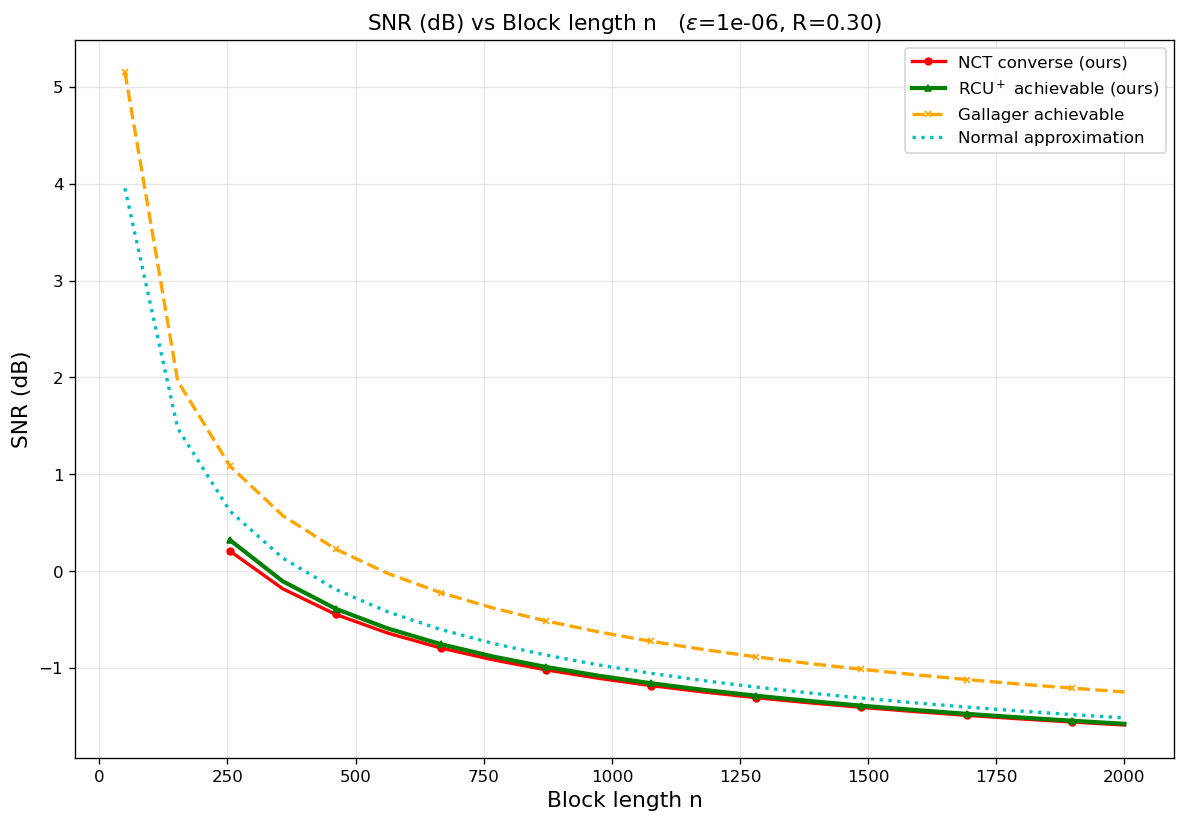

Source data for this figure (header and first rows):
curve, epsilon, rate_bits, n, snr_db
NCT converse (ours), 1e-06, 0.3, 255, 0.2069
NCT converse (ours), 1e-06, 0.3, 358, -0.1823
NCT converse (ours), 1e-06, 0.3, 461, -0.4464
NCT converse (ours), 1e-06, 0.3, 563, -0.6398
NCT converse (ours), 1e-06, 0.3, 666, -0.7929
NCT converse (ours), 1e-06, 0.3, 768, -0.9153
NCT converse (ours), 1e-06, 0.3, 871, -1.018
NCT converse (ours), 1e-06, 0.3, 974, -1.106
NCT converse (ours), 1e-06, 0.3, 1076, -1.181
NCT converse (ours), 1e-06, 0.3, 1179, -1.247
NCT converse (ours), 1e-06, 0.3, 1282, -1.306
NCT converse (ours), 1e-06, 0.3, 1384, -1.359
NCT converse (ours), 1e-06, 0.3, 1487, -1.406
NCT converse (ours), 1e-06, 0.3, 1589, -1.449
NCT converse (ours), 1e-06, 0.3, 1692, -1.488
NCT converse (ours), 1e-06, 0.3, 1795, -1.524
NCT converse (ours), 1e-06, 0.3, 1897, -1.558
NCT converse (ours), 1e-06, 0.3, 2000, -1.589
RCU$^+$ achievable (ours), 1e-06, 0.3, 255, 0.3204
RCU$^+$ achievable (ours), 1e-06, 0.3, 358, -0.1051
RCU$^+$ achievable (ours), 1e-06, 0.3, 461, -0.3878
RCU$^+$ achievable (ours), 1e-06, 0.3, 563, -0.5925
RCU$^+$ achievable (ours), 1e-06, 0.3, 666, -0.7533
RCU$^+$ achievable (ours), 1e-06, 0.3, 768, -0.8813
RCU$^+$ achievable (ours), 1e-06, 0.3, 871, -0.9886
RCU$^+$ achievable (ours), 1e-06, 0.3, 974, -1.079
RCU$^+$ achievable (ours), 1e-06, 0.3, 1076, -1.157
RCU$^+$ achievable (ours), 1e-06, 0.3, 1179, -1.226
RCU$^+$ achievable (ours), 1e-06, 0.3, 1282, -1.286
RCU$^+$ achievable (ours), 1e-06, 0.3, 1384, -1.34
RCU$^+$ achievable (ours), 1e-06, 0.3, 1487, -1.389
RCU$^+$ achievable (ours), 1e-06, 0.3, 1589, -1.433
RCU$^+$ achievable (ours), 1e-06, 0.3, 1692, -1.473
RCU$^+$ achievable (ours), 1e-06, 0.3, 1795, -1.51
RCU$^+$ achievable (ours), 1e-06, 0.3, 1897, -1.544
RCU$^+$ achievable (ours), 1e-06, 0.3, 2000, -1.576
Gallager achievable, 1e-06, 0.3, 50, 5.15
Gallager achievable, 1e-06, 0.3, 153, 1.963
Gallager achievable, 1e-06, 0.3, 255, 1.084
Gallager achievable, 1e-06, 0.3, 358, 0.573
Gallager achievable, 1e-06, 0.3, 461, 0.228
Gallager achievable, 1e-06, 0.3, 563, -0.02399
Gallager achievable, 1e-06, 0.3, 666, -0.2219
Gallager achievable, 1e-06, 0.3, 768, -0.3807
Gallager achievable, 1e-06, 0.3, 871, -0.5136
Gallager achievable, 1e-06, 0.3, 974, -0.6272
Gallager achievable, 1e-06, 0.3, 1076, -0.7239
Gallager achievable, 1e-06, 0.3, 1179, -0.8095
Gallager achievable, 1e-06, 0.3, 1282, -0.8853
Gallager achievable, 1e-06, 0.3, 1384, -0.9524
Gallager achievable, 1e-06, 0.3, 1487, -1.013
Gallager achievable, 1e-06, 0.3, 1589, -1.068
Gallager achievable, 1e-06, 0.3, 1692, -1.119
Gallager achievable, 1e-06, 0.3, 1795, -1.165
Gallager achievable, 1e-06, 0.3, 1897, -1.208
Gallager achievable, 1e-06, 0.3, 2000, -1.247
Normal approximation, 1e-06, 0.3, 50, 3.953
Normal approximation, 1e-06, 0.3, 153, 1.474
Normal approximation, 1e-06, 0.3, 255, 0.6193
Normal approximation, 1e-06, 0.3, 358, 0.1344
... 16 more rows
